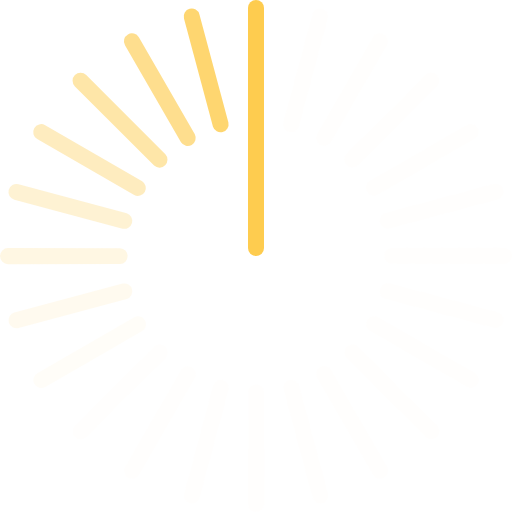
t = 0.00 s
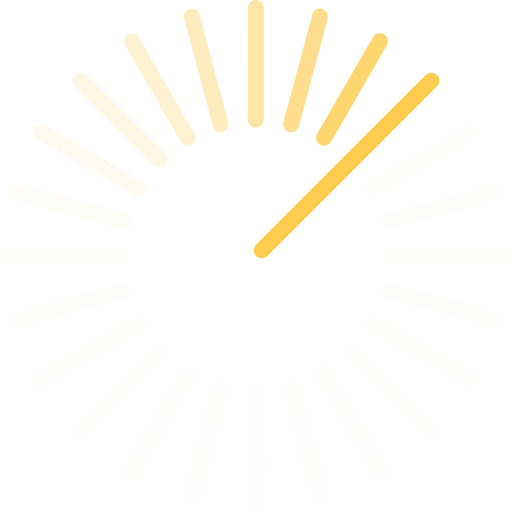
t = 0.52 s
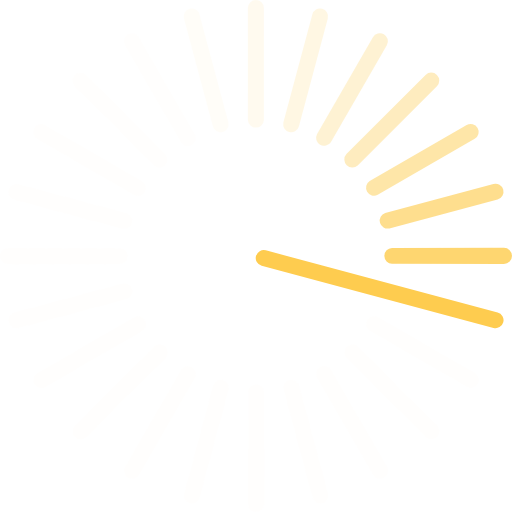
t = 1.04 s
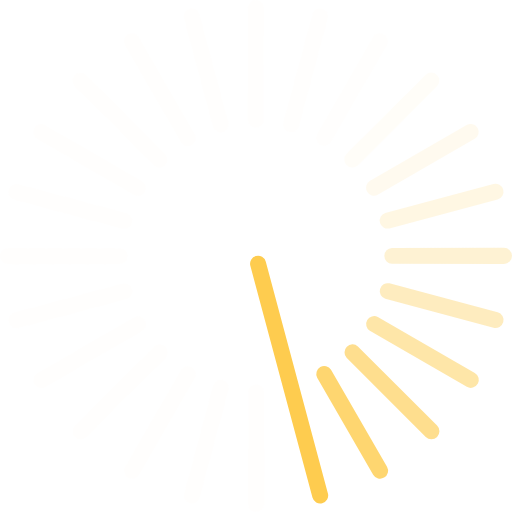
t = 1.56 s
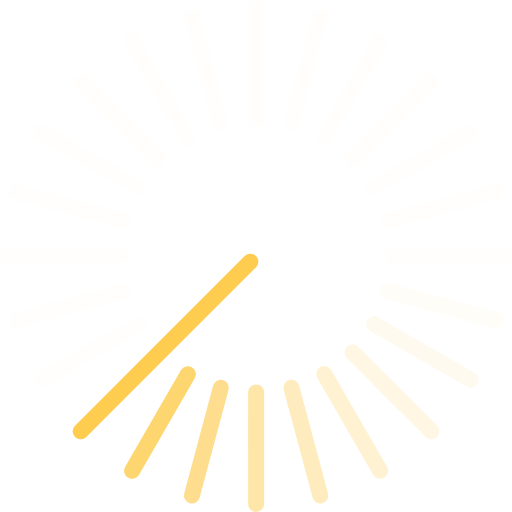
t = 2.08 s
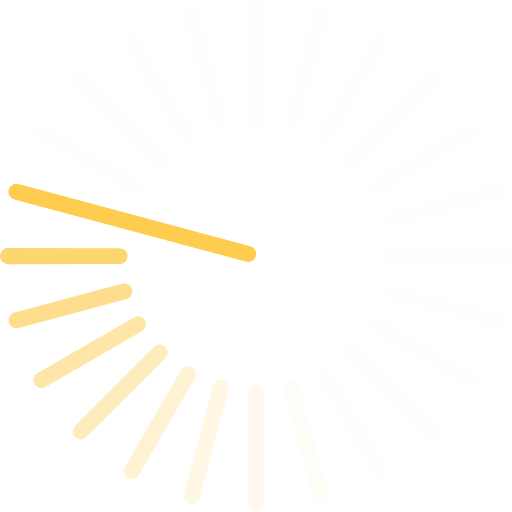
t = 2.60 s

The animated SVG that drew these frames (rendered in a browser with its animation timeline set to each time). Animation: 1 SMIL element (animateTransform=1); one cycle of 3.12 s, repeats indefinitely.

<?xml version="1.0" encoding="UTF-8" standalone="no"?><svg xmlns:svg="http://www.w3.org/2000/svg" xmlns="http://www.w3.org/2000/svg" xmlns:xlink="http://www.w3.org/1999/xlink" version="1.0" width="100px" height="100px" viewBox="0 0 128 128" xml:space="preserve"><g><path d="M80.53 2.18a2 2 0 0 1 1.42 2.45L74.7 31.67a2 2 0 0 1-3.86-1.03L78.08 3.6a2 2 0 0 1 2.45-1.42z" fill="#fffaed" fill-opacity="0.1"/><path d="M80.53 2.18a2 2 0 0 1 1.42 2.45L74.7 31.67a2 2 0 0 1-3.86-1.03L78.08 3.6a2 2 0 0 1 2.45-1.42z" fill="#fffaed" fill-opacity="0.1" transform="rotate(15 64 64)"/><path d="M80.53 2.18a2 2 0 0 1 1.42 2.45L74.7 31.67a2 2 0 0 1-3.86-1.03L78.08 3.6a2 2 0 0 1 2.45-1.42z" fill="#fffaed" fill-opacity="0.1" transform="rotate(30 64 64)"/><path d="M80.53 2.18a2 2 0 0 1 1.42 2.45L74.7 31.67a2 2 0 0 1-3.86-1.03L78.08 3.6a2 2 0 0 1 2.45-1.42z" fill="#fffaed" fill-opacity="0.1" transform="rotate(45 64 64)"/><path d="M80.53 2.18a2 2 0 0 1 1.42 2.45L74.7 31.67a2 2 0 0 1-3.86-1.03L78.08 3.6a2 2 0 0 1 2.45-1.42z" fill="#fffaed" fill-opacity="0.1" transform="rotate(60 64 64)"/><path d="M80.53 2.18a2 2 0 0 1 1.42 2.45L74.7 31.67a2 2 0 0 1-3.86-1.03L78.08 3.6a2 2 0 0 1 2.45-1.42z" fill="#fffaed" fill-opacity="0.1" transform="rotate(75 64 64)"/><path d="M80.53 2.18a2 2 0 0 1 1.42 2.45L74.7 31.67a2 2 0 0 1-3.86-1.03L78.08 3.6a2 2 0 0 1 2.45-1.42z" fill="#fffaed" fill-opacity="0.1" transform="rotate(90 64 64)"/><path d="M80.53 2.18a2 2 0 0 1 1.42 2.45L74.7 31.67a2 2 0 0 1-3.86-1.03L78.08 3.6a2 2 0 0 1 2.45-1.42z" fill="#fffaed" fill-opacity="0.1" transform="rotate(105 64 64)"/><path d="M80.53 2.18a2 2 0 0 1 1.42 2.45L74.7 31.67a2 2 0 0 1-3.86-1.03L78.08 3.6a2 2 0 0 1 2.45-1.42z" fill="#fffaed" fill-opacity="0.1" transform="rotate(120 64 64)"/><path d="M80.53 2.18a2 2 0 0 1 1.42 2.45L74.7 31.67a2 2 0 0 1-3.86-1.03L78.08 3.6a2 2 0 0 1 2.45-1.42z" fill="#fffaed" fill-opacity="0.1" transform="rotate(135 64 64)"/><path d="M80.53 2.18a2 2 0 0 1 1.42 2.45L74.7 31.67a2 2 0 0 1-3.86-1.03L78.08 3.6a2 2 0 0 1 2.45-1.42z" fill="#fffaed" fill-opacity="0.1" transform="rotate(150 64 64)"/><path d="M80.53 2.18a2 2 0 0 1 1.42 2.45L74.7 31.67a2 2 0 0 1-3.86-1.03L78.08 3.6a2 2 0 0 1 2.45-1.42z" fill="#fffaed" fill-opacity="0.1" transform="rotate(165 64 64)"/><path d="M80.53 2.18a2 2 0 0 1 1.42 2.45L74.7 31.67a2 2 0 0 1-3.86-1.03L78.08 3.6a2 2 0 0 1 2.45-1.42z" fill="#fffaed" fill-opacity="0.1" transform="rotate(180 64 64)"/><path d="M80.53 2.18a2 2 0 0 1 1.42 2.45L74.7 31.67a2 2 0 0 1-3.86-1.03L78.08 3.6a2 2 0 0 1 2.45-1.42z" fill="#fffaed" fill-opacity="0.1" transform="rotate(195 64 64)"/><path d="M80.53 2.18a2 2 0 0 1 1.42 2.45L74.7 31.67a2 2 0 0 1-3.86-1.03L78.08 3.6a2 2 0 0 1 2.45-1.42z" fill="#fffaed" fill-opacity="0.1" transform="rotate(210 64 64)"/><path d="M80.53 2.18a2 2 0 0 1 1.42 2.45L74.7 31.67a2 2 0 0 1-3.86-1.03L78.08 3.6a2 2 0 0 1 2.45-1.42z" fill="#fff5dc" fill-opacity="0.2" transform="rotate(225 64 64)"/><path d="M80.53 2.18a2 2 0 0 1 1.42 2.45L74.7 31.67a2 2 0 0 1-3.86-1.03L78.08 3.6a2 2 0 0 1 2.45-1.42z" fill="#fff0ca" fill-opacity="0.3" transform="rotate(240 64 64)"/><path d="M80.53 2.18a2 2 0 0 1 1.42 2.45L74.7 31.67a2 2 0 0 1-3.86-1.03L78.08 3.6a2 2 0 0 1 2.45-1.42z" fill="#ffebb9" fill-opacity="0.4" transform="rotate(255 64 64)"/><path d="M80.53 2.18a2 2 0 0 1 1.42 2.45L74.7 31.67a2 2 0 0 1-3.86-1.03L78.08 3.6a2 2 0 0 1 2.45-1.42z" fill="#fee5a7" fill-opacity="0.5" transform="rotate(270 64 64)"/><path d="M80.53 2.18a2 2 0 0 1 1.42 2.45L74.7 31.67a2 2 0 0 1-3.86-1.03L78.08 3.6a2 2 0 0 1 2.45-1.42z" fill="#fee095" fill-opacity="0.6" transform="rotate(285 64 64)"/><path d="M80.53 2.18a2 2 0 0 1 1.42 2.45L74.7 31.67a2 2 0 0 1-3.86-1.03L78.08 3.6a2 2 0 0 1 2.45-1.42z" fill="#fedb83" fill-opacity="0.7" transform="rotate(300 64 64)"/><path d="M80.53 2.18a2 2 0 0 1 1.42 2.45L74.7 31.67a2 2 0 0 1-3.86-1.03L78.08 3.6a2 2 0 0 1 2.45-1.42z" fill="#fed672" fill-opacity="0.8" transform="rotate(315 64 64)"/><path d="M80.53 2.18a2 2 0 0 1 1.42 2.45L74.7 31.67a2 2 0 0 1-3.86-1.03L78.08 3.6a2 2 0 0 1 2.45-1.42z" fill="#fed160" fill-opacity="0.9" transform="rotate(330 64 64)"/><path d="M64 0a2 2 0 0 1 2 2v60a2 2 0 0 1-4 0V2a2 2 0 0 1 2-2z" fill="#fecc4f" fill-opacity="1"/><animateTransform attributeName="transform" type="rotate" values="0 64 64;15 64 64;30 64 64;45 64 64;60 64 64;75 64 64;90 64 64;105 64 64;120 64 64;135 64 64;150 64 64;165 64 64;180 64 64;195 64 64;210 64 64;225 64 64;240 64 64;255 64 64;270 64 64;285 64 64;300 64 64;315 64 64;330 64 64;345 64 64" calcMode="discrete" dur="3120ms" repeatCount="indefinite"></animateTransform></g></svg>